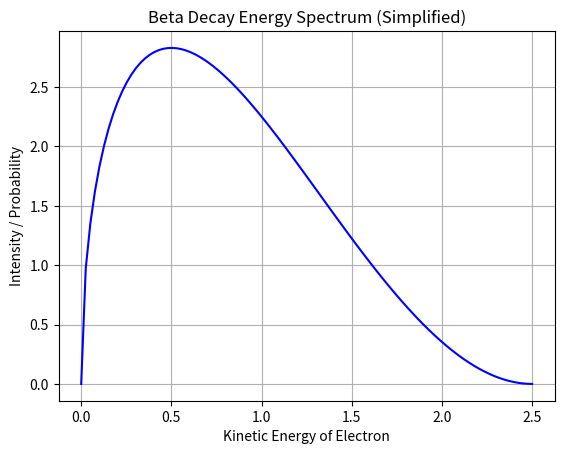

Recreate this plot in Python.
%matplotlib inline
import numpy as np
import matplotlib.pyplot as plt

def main():
    E = np.linspace(0, 2.5, 100)
    Q = 2.5
    # Simplified Fermi distribution for beta decay spectrum
    spectrum = np.sqrt(E) * (Q - E)**2
    
    plt.plot(E, spectrum, color='blue')
    plt.title('Beta Decay Energy Spectrum (Simplified)')
    plt.xlabel('Kinetic Energy of Electron')
    plt.ylabel('Intensity / Probability')
    plt.grid()
    plt.show()

if __name__ == '__main__':
    main()
